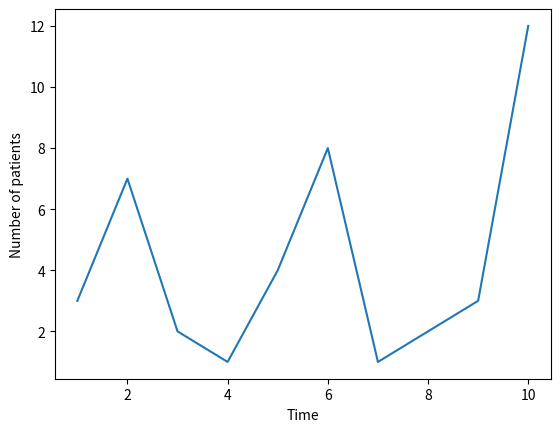

The matplotlib source for this figure:
#!/usr/bin/env python3
# -*- coding: utf-8 -*-
"""
Created on Thu Aug  6 11:25:28 2020

[redacted]
"""

import matplotlib.pyplot as plt # provides matlab-style plotting interface

# Data to plot
x = [1,2,3,4,5,6,7,8,9,10]
y = [3,7,2,1,4,8,1,2,3,12]

# Create a figure object and an axes object, and add the axes object as a
# subplot of the figure object
figure_1, ax = plt.subplots()

# Set x axis and y axis labels
ax.set_xlabel('Time')
ax.set_ylabel('Number of patients')

# Plot our data (x and y here)
ax.plot(x, y)

# Show the figure
figure_1.show()

